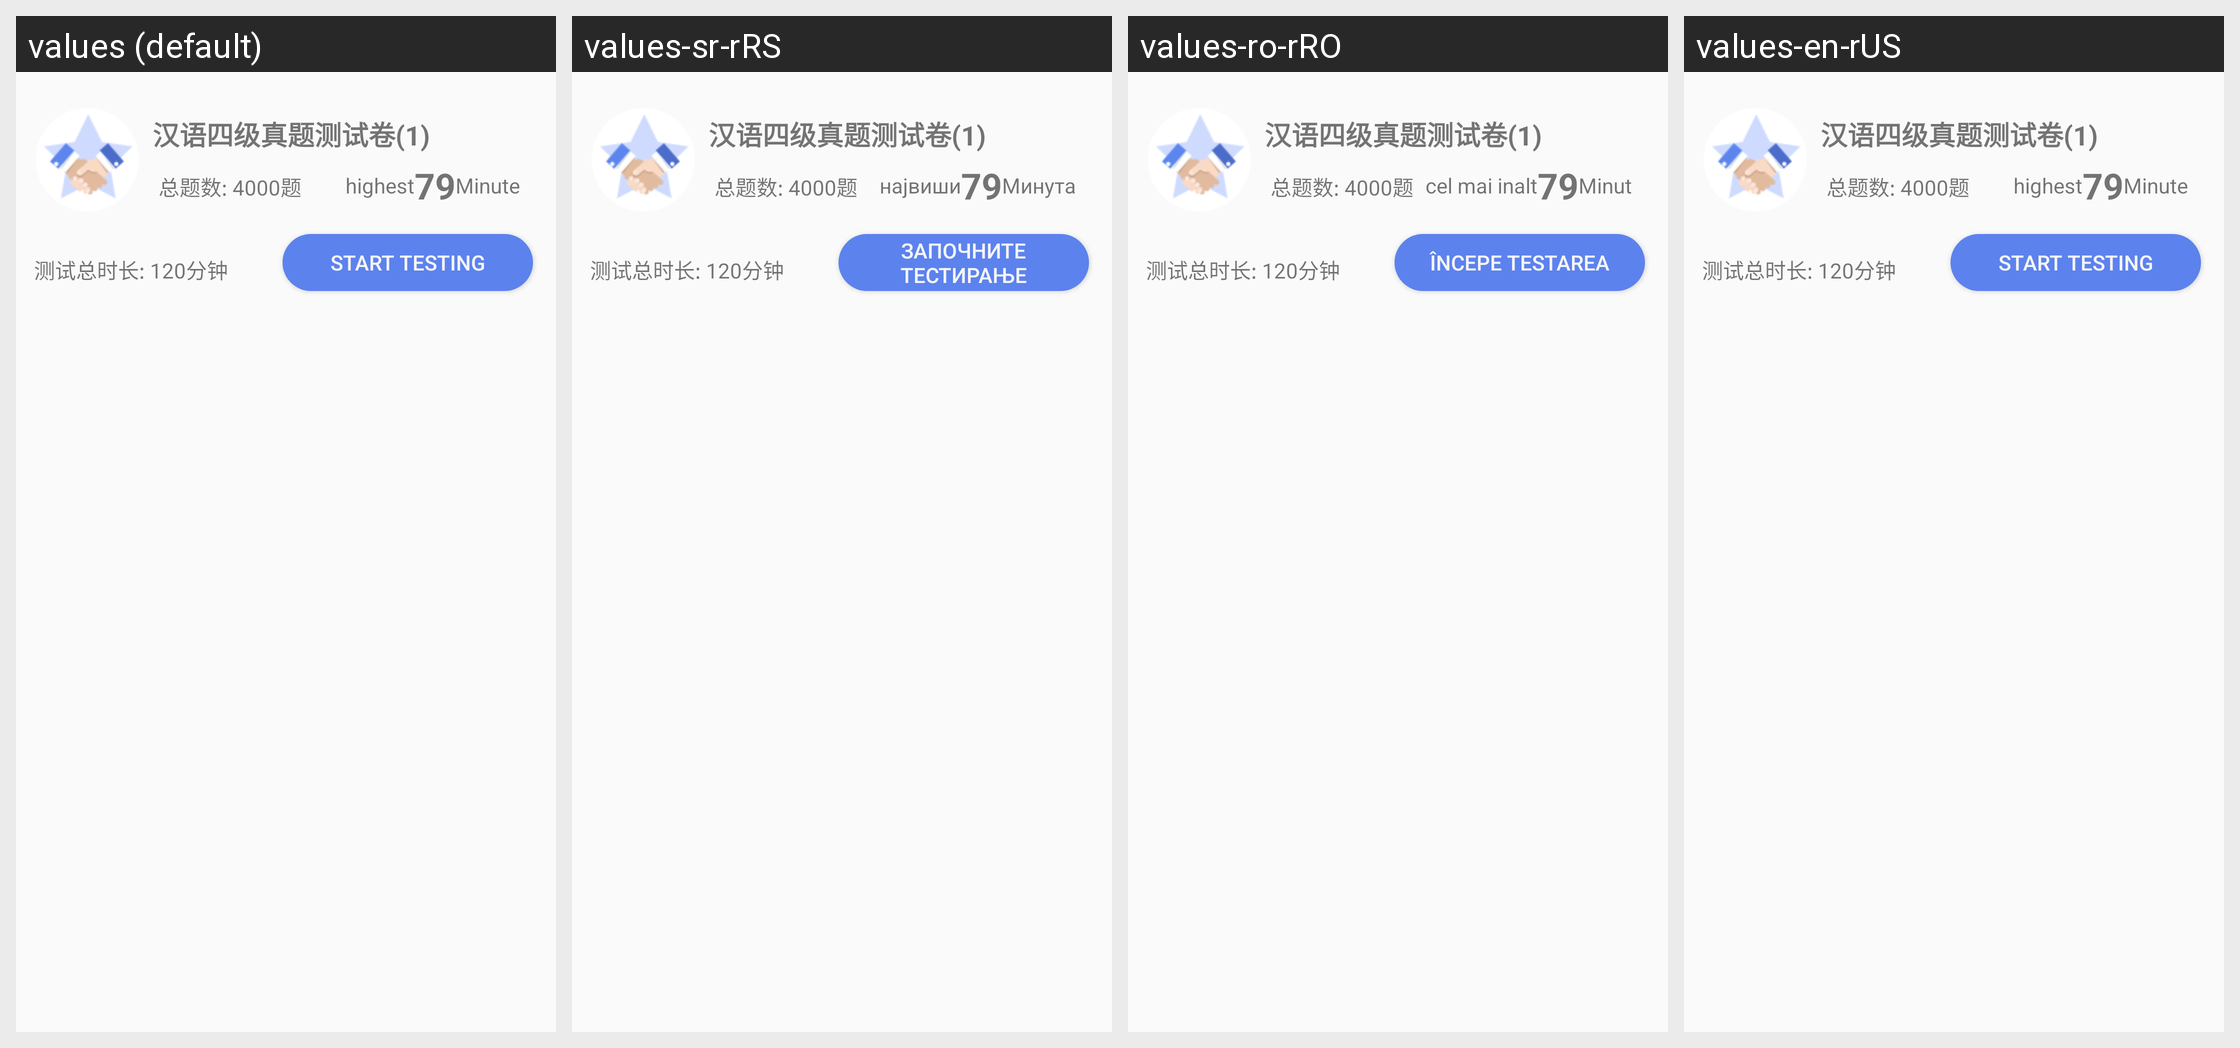

The Android screen above is rendered under several locales of the same app. Produce the string resources it draws, with the default and per-locale values.
Android screen res/layout/chinatalk_item_test_center_start.xml rendered under 4 locales, left to right: values (default), values-sr-rRS, values-ro-rRO, values-en-rUS. Device: Nexus 5 (rendered at 1080×1920; each locale shown at half size, 540×960, under a caption strip naming it); theme AppTheme.
Strings drawn on this screen, with the default value and each locale's value (text and hints the layout hard-codes, and strings that could not be matched under every locale, appear in the picture but are not listed):

score
  values: Minute
  values-sr-rRS: Минута
  values-ro-rRO: Minut
  values-en-rUS: Minute

topest
  values: highest
  values-sr-rRS: највиши
  values-ro-rRO: cel mai inalt
  values-en-rUS: highest

test_start
  values: start testing
  values-sr-rRS: започните тестирање
  values-ro-rRO: începe testarea
  values-en-rUS: start testing
